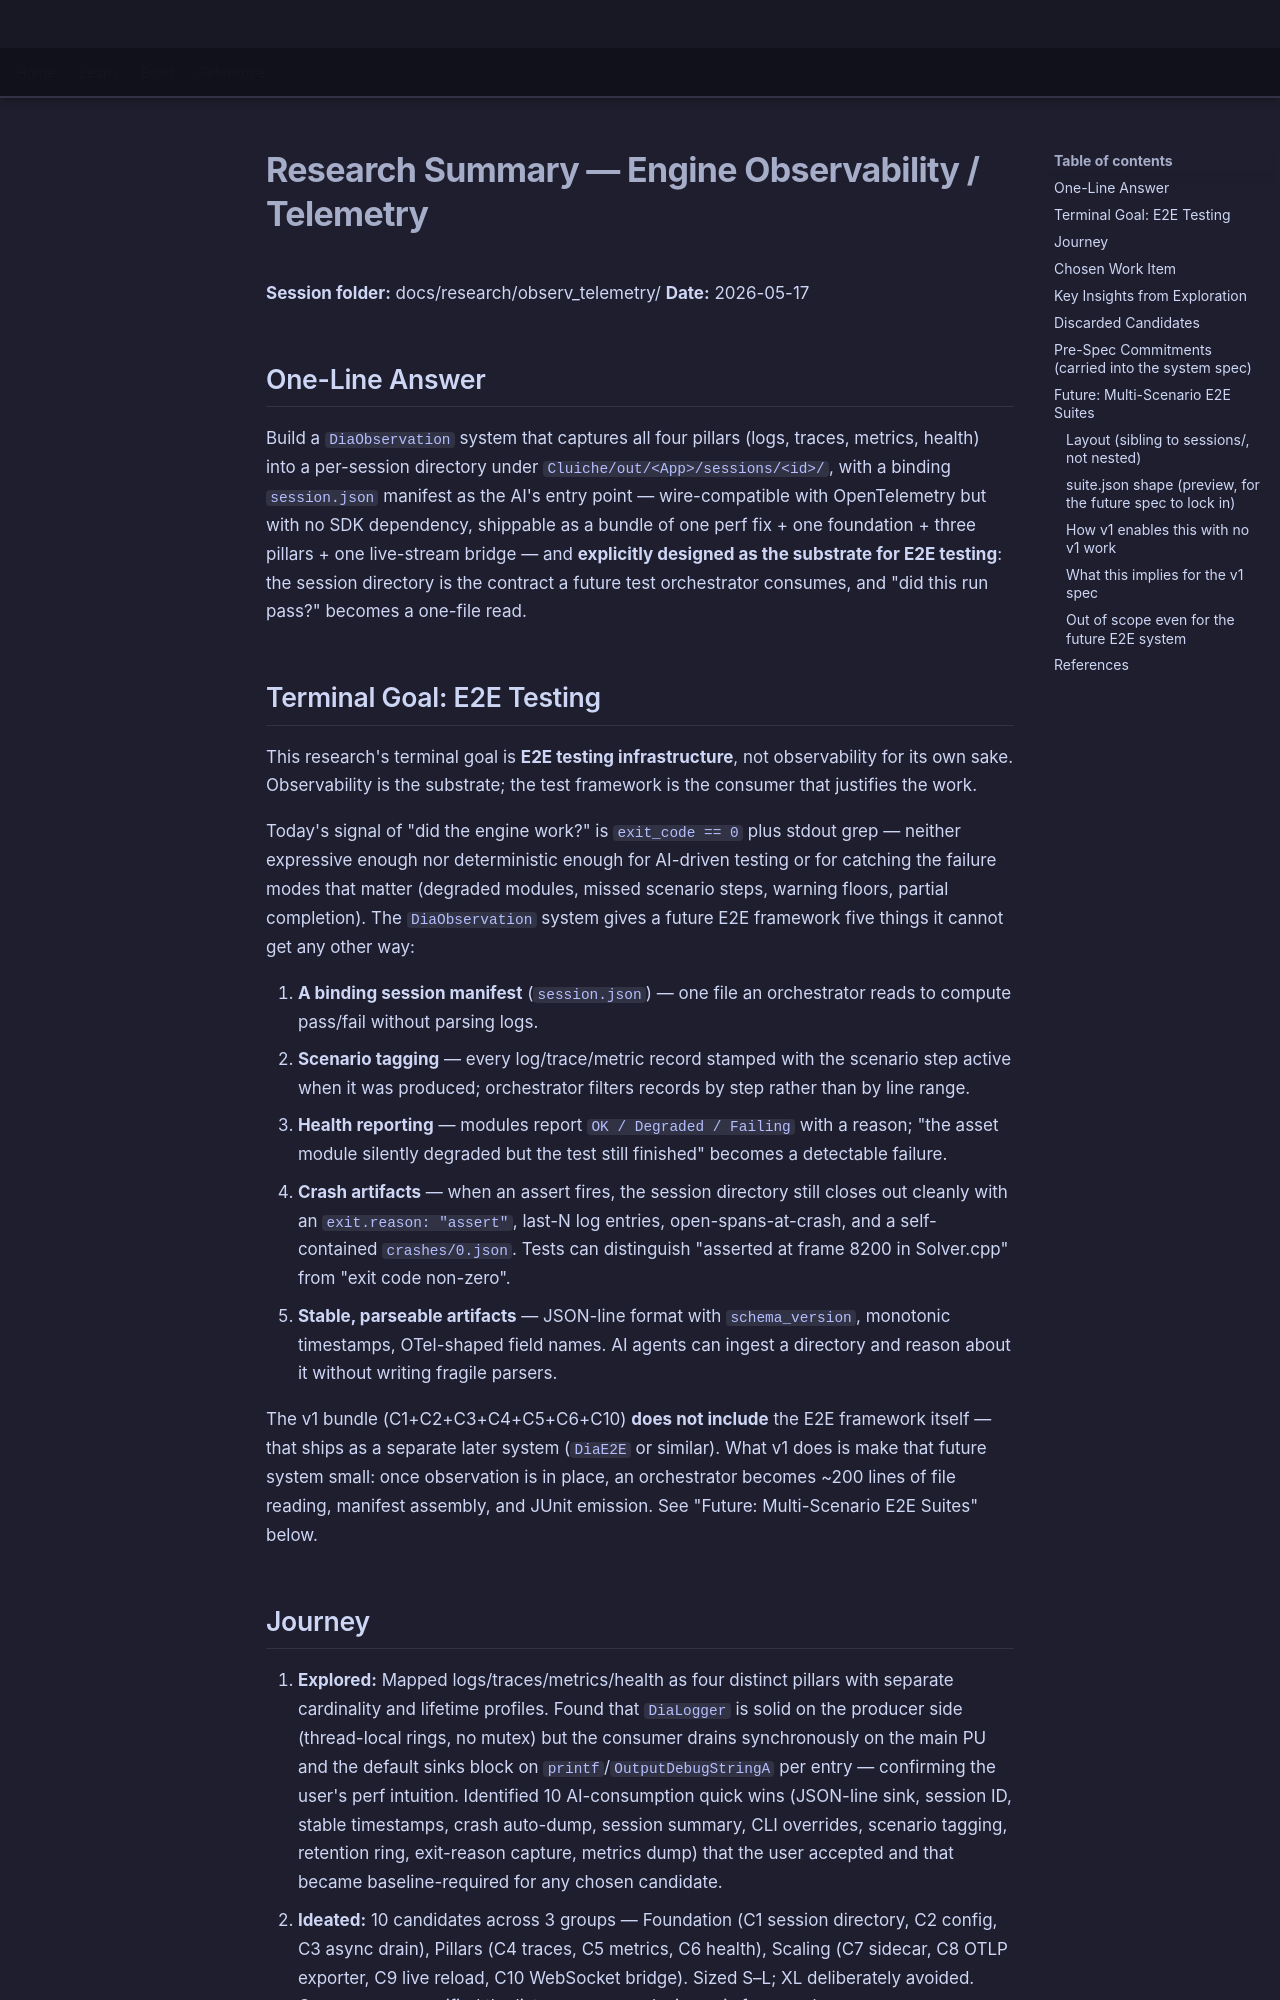

repository: LenihanConor/Cluiche · page: research/observ_telemetry/summary/index.html · generator: mkdocs

# Research Summary — Engine Observability / Telemetry

**Session folder:** docs/research/observ_telemetry/
**Date:** 2026-05-17

## One-Line Answer

Build a `DiaObservation` system that captures all four pillars (logs, traces, metrics, health) into a per-session directory under `Cluiche/out/<App>/sessions/<id>/`, with a binding `session.json` manifest as the AI's entry point — wire-compatible with OpenTelemetry but with no SDK dependency, shippable as a bundle of one perf fix + one foundation + three pillars + one live-stream bridge — and **explicitly designed as the substrate for E2E testing**: the session directory is the contract a future test orchestrator consumes, and "did this run pass?" becomes a one-file read.

## Terminal Goal: E2E Testing

This research's terminal goal is **E2E testing infrastructure**, not observability for its own sake. Observability is the substrate; the test framework is the consumer that justifies the work.

Today's signal of "did the engine work?" is `exit_code == 0` plus stdout grep — neither expressive enough nor deterministic enough for AI-driven testing or for catching the failure modes that matter (degraded modules, missed scenario steps, warning floors, partial completion). The `DiaObservation` system gives a future E2E framework five things it cannot get any other way:

1. **A binding session manifest** (`session.json`) — one file an orchestrator reads to compute pass/fail without parsing logs.
2. **Scenario tagging** — every log/trace/metric record stamped with the scenario step active when it was produced; orchestrator filters records by step rather than by line range.
3. **Health reporting** — modules report `OK / Degraded / Failing` with a reason; "the asset module silently degraded but the test still finished" becomes a detectable failure.
4. **Crash artifacts** — when an assert fires, the session directory still closes out cleanly with an `exit.reason: "assert"`, last-N log entries, open-spans-at-crash, and a self-contained `crashes/0.json`. Tests can distinguish "asserted at frame 8200 in Solver.cpp" from "exit code non-zero".
5. **Stable, parseable artifacts** — JSON-line format with `schema_version`, monotonic timestamps, OTel-shaped field names. AI agents can ingest a directory and reason about it without writing fragile parsers.

The v1 bundle (C1+C2+C3+C4+C5+C6+C10) **does not include** the E2E framework itself — that ships as a separate later system (`DiaE2E` or similar). What v1 does is make that future system small: once observation is in place, an orchestrator becomes ~200 lines of file reading, manifest assembly, and JUnit emission. See "Future: Multi-Scenario E2E Suites" below.
